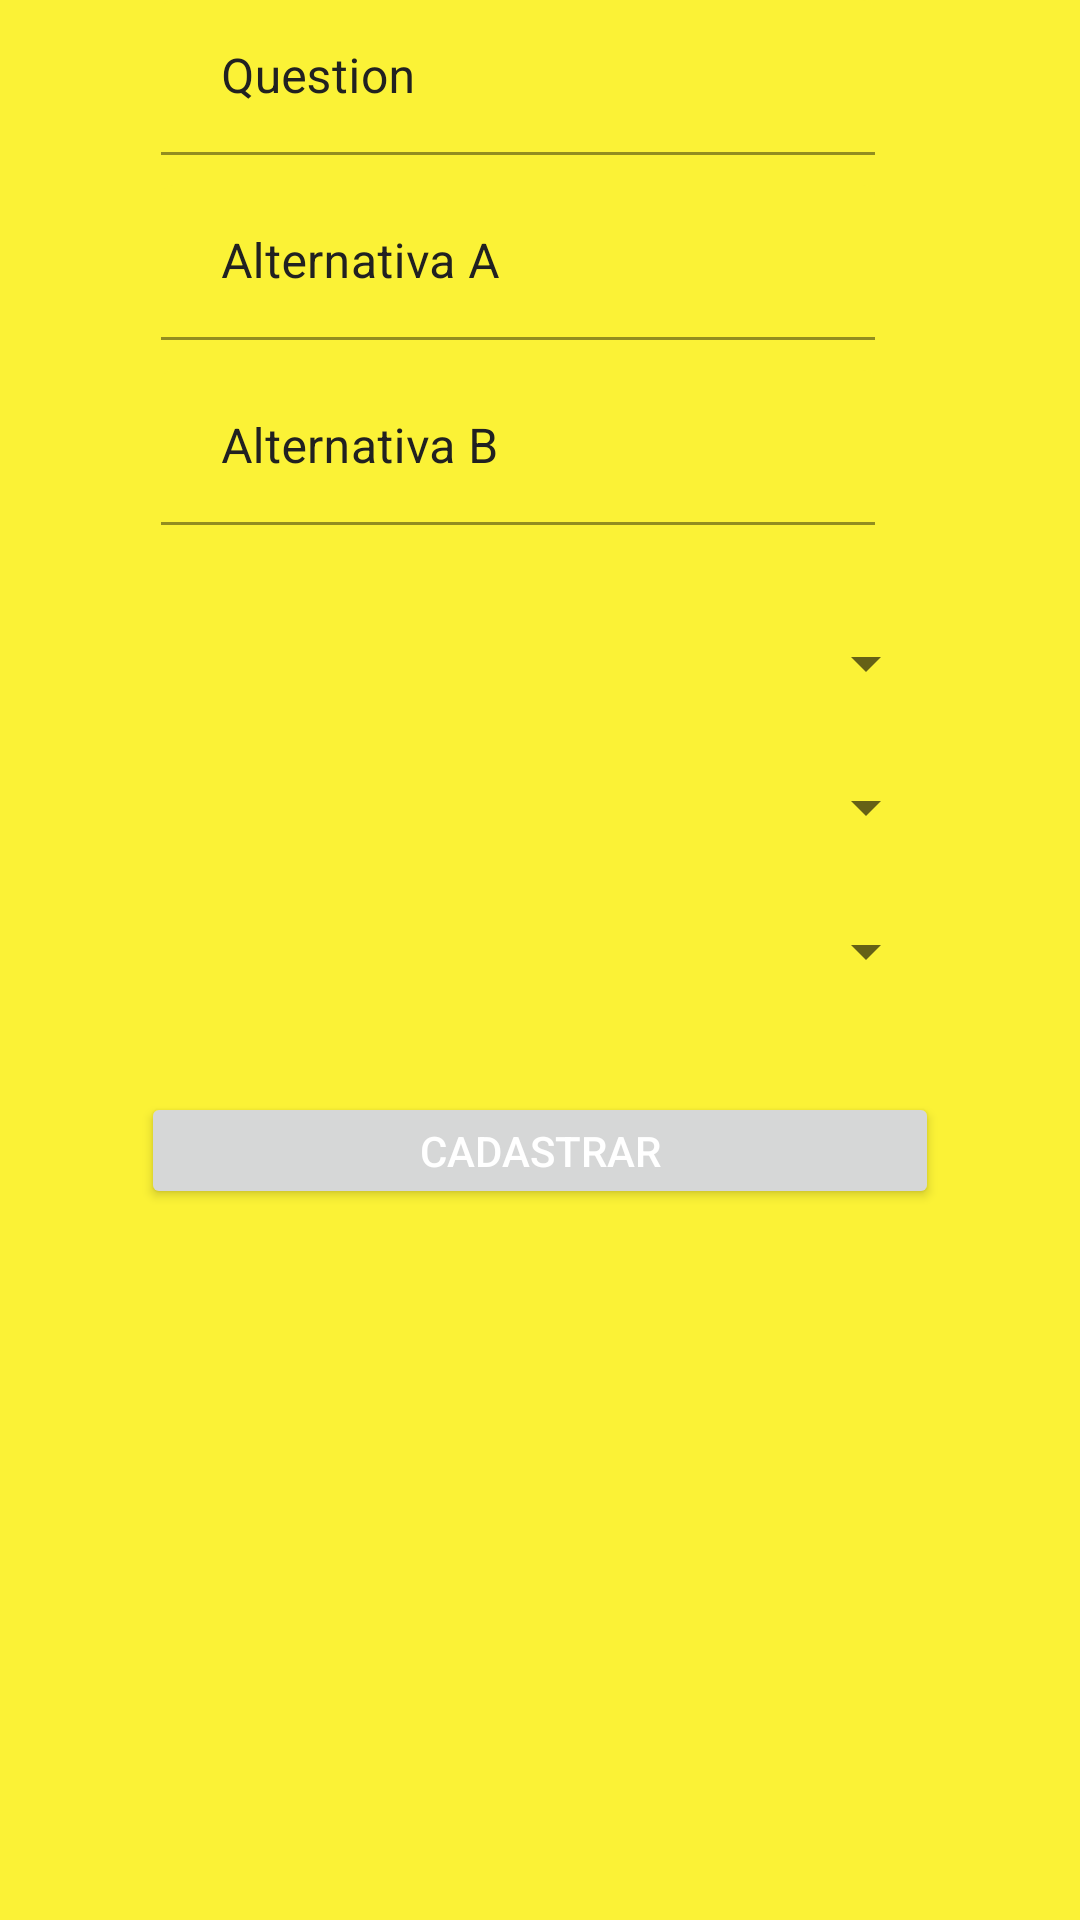

Layout XML and referenced resources for this Android screen:
<!-- AndroidManifest.xml: application theme Theme.ABCapacity -->
<!-- res/layout/fragment_add_quest.xml -->
<?xml version="1.0" encoding="utf-8"?>
<androidx.constraintlayout.widget.ConstraintLayout xmlns:android="http://schemas.android.com/apk/res/android"
    xmlns:app="http://schemas.android.com/apk/res-auto"
    xmlns:tools="http://schemas.android.com/tools"
    android:layout_width="match_parent"
    android:layout_height="match_parent"
    android:background="@color/secondaryColor"
    tools:context=".ui.fragments.AddQuestFragment">


    <com.google.android.material.textfield.TextInputLayout
        android:id="@+id/tilQuestionFragment"
        android:layout_width="238dp"
        android:layout_height="wrap_content"
        android:hint="Question"
        android:layout_marginTop="80dp"
        android:textColorHint="@color/primaryColor"
        android:theme="@style/EditTextThemeOverlay"
        app:errorTextAppearance="@style/TextAppearance.AppCompat.Body2"
        app:helperTextTextAppearance="@style/HelperTextAppearance"
        app:layout_constraintEnd_toEndOf="parent"
        app:layout_constraintHorizontal_bias="0.439"
        app:layout_constraintStart_toStartOf="parent"
        app:layout_constraintTop_toBottomOf="@+id/toolbar" >

        <com.google.android.material.textfield.TextInputEditText
            android:id="@+id/editTextQuestionFragment"
            android:layout_width="match_parent"
            android:layout_height="wrap_content"
            android:layout_marginBottom="10dp"
            android:paddingStart="20dp"
            android:paddingTop="20dp"
            android:paddingEnd="20dp"
            android:textColorHighlight="@color/secondaryTextColor"
            app:backgroundTint="@color/secondaryColor" />

    </com.google.android.material.textfield.TextInputLayout>

    <com.google.android.material.textfield.TextInputLayout
        android:id="@+id/tilalternativaAFragment"
        android:layout_width="238dp"
        android:layout_height="wrap_content"
        android:hint="Alternativa A"
        android:textColorHint="@color/primaryColor"
        android:theme="@style/EditTextThemeOverlay"
        app:errorTextAppearance="@style/TextAppearance.AppCompat.Body2"
        app:helperTextTextAppearance="@style/HelperTextAppearance"
        app:layout_constraintEnd_toEndOf="parent"
        app:layout_constraintHorizontal_bias="0.439"
        app:layout_constraintStart_toStartOf="parent"
        app:layout_constraintTop_toBottomOf="@+id/tilQuestionFragment" >

        <com.google.android.material.textfield.TextInputEditText
            android:id="@+id/editTextAlternativaAFragment"
            android:layout_width="match_parent"
            android:layout_height="wrap_content"
            android:layout_marginBottom="10dp"
            android:paddingStart="20dp"
            android:paddingTop="20dp"
            android:paddingEnd="20dp"
            android:textColorHighlight="@color/secondaryTextColor"
            app:backgroundTint="@color/secondaryColor" />

    </com.google.android.material.textfield.TextInputLayout>



    <com.google.android.material.textfield.TextInputLayout
        android:id="@+id/tilalternativaBFragment"
        android:layout_width="238dp"
        android:layout_height="wrap_content"
        android:hint="Alternativa B"
        android:textColorHint="@color/primaryColor"
        android:theme="@style/EditTextThemeOverlay"
        app:errorTextAppearance="@style/TextAppearance.AppCompat.Body2"
        app:helperTextTextAppearance="@style/HelperTextAppearance"
        app:layout_constraintEnd_toEndOf="parent"
        app:layout_constraintHorizontal_bias="0.439"
        app:layout_constraintStart_toStartOf="parent"
        app:layout_constraintTop_toBottomOf="@+id/tilalternativaAFragment" >

        <com.google.android.material.textfield.TextInputEditText
            android:id="@+id/editTextAlternativaBFragment"
            android:layout_width="match_parent"
            android:layout_height="wrap_content"
            android:layout_marginBottom="10dp"
            android:paddingStart="20dp"
            android:paddingTop="20dp"
            android:paddingEnd="20dp"
            android:textColorHighlight="@color/secondaryTextColor"
            app:backgroundTint="@color/secondaryColor" />

    </com.google.android.material.textfield.TextInputLayout>

    <Spinner
        android:id="@+id/spinnerAnswerFragment"
        android:layout_width="266dp"
        android:layout_height="wrap_content"
        android:layout_marginTop="24dp"
        app:layout_constraintEnd_toEndOf="parent"
        android:dropDownSelector="@color/primaryColor"
        app:layout_constraintHorizontal_bias="0.496"
        app:layout_constraintLeft_toLeftOf="parent"
        app:layout_constraintRight_toRightOf="parent"
        app:layout_constraintStart_toStartOf="parent"
        app:layout_constraintTop_toBottomOf="@+id/tilalternativaBFragment" />

    <Spinner
        android:id="@+id/spinnerAddQuestFragment"
        android:layout_width="266dp"
        android:layout_height="wrap_content"
        android:layout_marginTop="24dp"
        app:layout_constraintEnd_toEndOf="parent"
        android:dropDownSelector="@color/primaryColor"
        app:layout_constraintHorizontal_bias="0.496"
        app:layout_constraintLeft_toLeftOf="parent"
        app:layout_constraintRight_toRightOf="parent"
        app:layout_constraintStart_toStartOf="parent"
        app:layout_constraintTop_toBottomOf="@+id/spinnerAnswerFragment" />

    <Spinner
        android:id="@+id/spinnerTypeOfQuestFragment"
        android:layout_width="266dp"
        android:layout_height="wrap_content"
        android:layout_marginTop="24dp"
        app:layout_constraintEnd_toEndOf="parent"
        android:dropDownSelector="@color/primaryColor"
        app:layout_constraintHorizontal_bias="0.496"
        app:layout_constraintLeft_toLeftOf="parent"
        app:layout_constraintRight_toRightOf="parent"
        app:layout_constraintStart_toStartOf="parent"
        app:layout_constraintTop_toBottomOf="@+id/spinnerAddQuestFragment" />

    <Button
        android:id="@+id/buttonRegisterQuest"
        android:layout_width="266dp"
        android:layout_height="39dp"
        android:text="CADASTRAR"
        android:textColor="@color/primaryTextColor"
        android:layout_marginTop="35dp"
        app:layout_constraintLeft_toLeftOf="parent"
        app:layout_constraintRight_toRightOf="parent"
        app:layout_constraintTop_toBottomOf="@+id/spinnerTypeOfQuestFragment"/>

</androidx.constraintlayout.widget.ConstraintLayout>
<!-- resources referenced by this layout -->
<resources>
  <color name="primaryColor">#212121</color>
  <color name="primaryTextColor">#ffffff</color>
  <color name="secondaryColor">#FbF236</color>
  <color name="secondaryTextColor">#000000</color>
  <style name="EditTextThemeOverlay" parent="ThemeOverlay.AppCompat">
          <item name="colorAccent">@android:color/holo_blue_light</item>
      </style>
  <style name="HelperTextAppearance" parent="TextAppearance.AppCompat">
          <item name="android:textColor">@android:color/holo_green_dark</item>
          <item name="android:textSize">16sp</item>
          <item name="android:textStyle">bold|italic</item>
      </style>
  <style name="Theme.ABCapacity" parent="Theme.MaterialComponents.DayNight.NoActionBar">
          
  
          <item name="colorPrimary">@color/primaryLightColor</item>
          <item name="colorPrimaryVariant">@color/primaryDarkColor</item>
          <item name="colorOnPrimary">@color/primaryColor</item>
          
          <item name="colorSecondary">@color/secondaryColor</item>
          <item name="colorSecondaryVariant">@color/secondaryLightColor</item>
          <item name="colorOnSecondary">@color/secondaryDarkColor</item>
  
          
          <item name="android:statusBarColor" tools:targetApi="l">?attr/colorPrimaryVariant</item>
          
      </style>
  <color name="primaryLightColor">#484848</color>
  <color name="primaryDarkColor">#000000</color>
  <color name="secondaryLightColor">#ffff5a</color>
  <color name="secondaryDarkColor">#c7cc00</color>
</resources>
